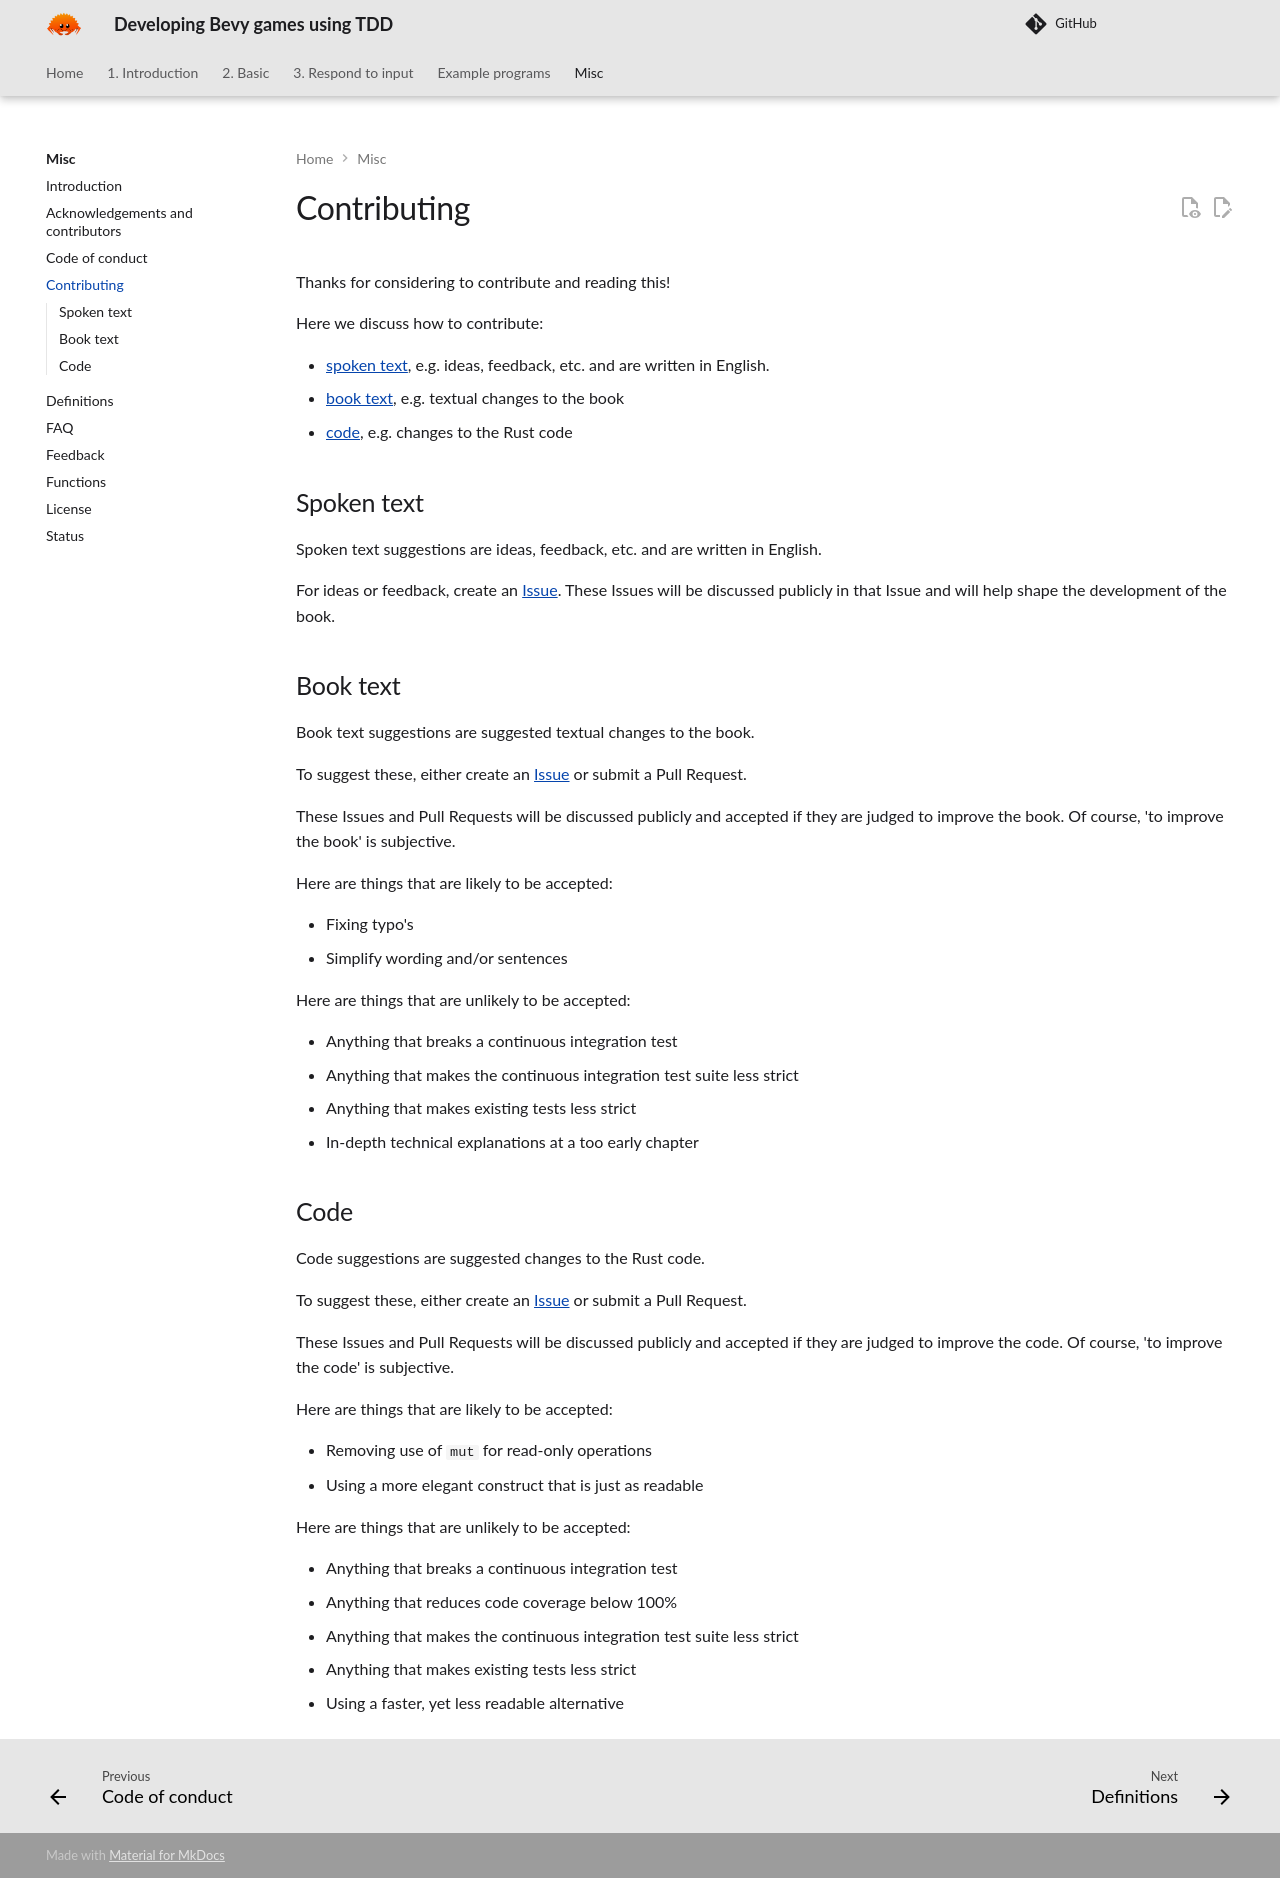

repository: richelbilderbeek/bevy_tdd_book · page: CONTRIBUTING/index.html · generator: mkdocs

# Contributing

Thanks for considering to contribute and reading this!

Here we discuss how to contribute:

- [spoken text](#spoken-text), e.g. ideas, feedback, etc. and are written in English.
- [book text](#book-text), e.g. textual changes to the book
- [code](#code), e.g. changes to the Rust code

## Spoken text

Spoken text suggestions are ideas, feedback, etc. and are written in English.

For ideas or feedback,
create an [Issue](https://github.com/richelbilderbeek/bevy_tdd_book/issues).
These Issues will be discussed publicly in that Issue
and will help shape the development of the book.

## Book text

Book text suggestions are suggested textual changes to the book.

To suggest these, either
create an [Issue](https://github.com/richelbilderbeek/bevy_tdd_book/issues)
or submit a Pull Request.

These Issues and Pull Requests will be discussed publicly
and accepted if they are judged to improve the book.
Of course, 'to improve the book' is subjective.

Here are things that are likely to be accepted:

- Fixing typo's
- Simplify wording and/or sentences

Here are things that are unlikely to be accepted:

- Anything that breaks a continuous integration test
- Anything that makes the continuous integration test suite less strict
- Anything that makes existing tests less strict
- In-depth technical explanations at a too early chapter

## Code

Code suggestions are suggested changes to the Rust code.

To suggest these, either
create an [Issue](https://github.com/richelbilderbeek/bevy_tdd_book/issues)
or submit a Pull Request.

These Issues and Pull Requests will be discussed publicly
and accepted if they are judged to improve the code.
Of course, 'to improve the code' is subjective.

Here are things that are likely to be accepted:

- Removing use of `mut` for read-only operations
- Using a more elegant construct that is just as readable

Here are things that are unlikely to be accepted:

- Anything that breaks a continuous integration test
- Anything that reduces code coverage below 100%
- Anything that makes the continuous integration test suite less strict
- Anything that makes existing tests less strict
- Using a faster, yet less readable alternative
